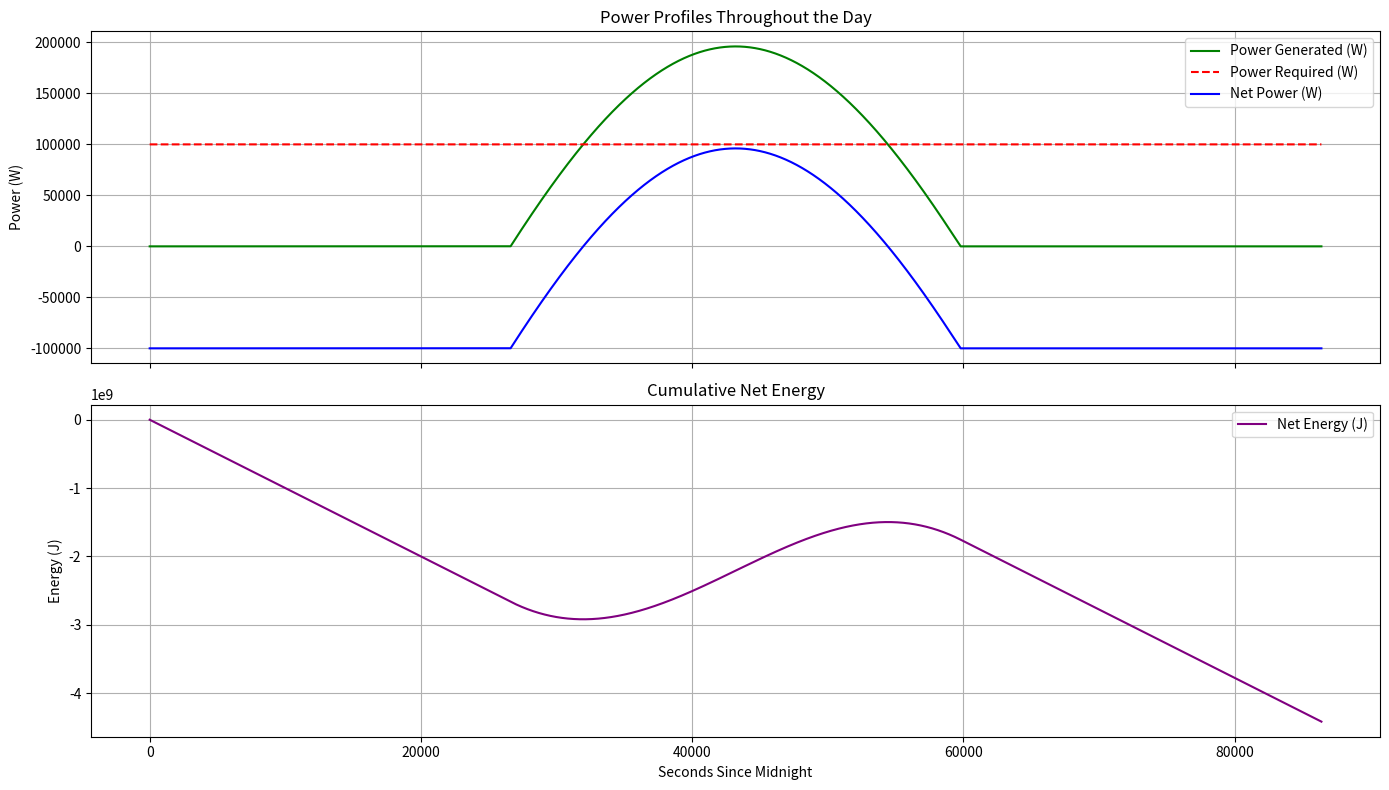

The matplotlib source for this figure:
import numpy as np
import matplotlib.pyplot as plt

class Power:
    """
    A class to model solar power generation and consumption over a day 
    based on location, date, and system parameters.
    """

    def __init__(self, latitude: float, day_of_year: int, area: float, power_required=None, max_irradiance: float = 1800, efficiency: float = 0.24):
        """
        Initialize the Power model.

        Parameters:
            latitude (float): Geographic latitude in degrees.
            day_of_year (int): Day of the year (1 to 365).
            area (float): Area of the solar panel in square meters.
            power_required (array-like or None): Required power over time (in W). Defaults to zero.
            max_irradiance (float): Max solar irradiance at noon (W/m²). Default is 1000.
            efficiency (float): Efficiency of the solar panels. Default is 0.2 (20%).
        """
        self.latitude = np.radians(latitude)
        self.day_of_year = day_of_year
        self.max_irradiance = max_irradiance
        self.efficiency = efficiency
        self.seconds_in_day = 86400
        self.seconds = np.arange(self.seconds_in_day)
        self.area = area
        self.irradiance = self._compute_irradiance() 
        self.power_required = (
            np.array(power_required) if power_required is not None
            else np.zeros(self.seconds_in_day)
        )

    def _declination(self):
        """
        Compute the solar declination angle for the given day of the year.

        Returns:
            float: Declination angle in radians.
        """
        return np.radians(23.45) * np.sin(np.radians(360 / 365 * (284 + self.day_of_year)))

    def _hour_angle(self):
        """
        Compute the solar hour angle for each second in the day.

        Returns:
            ndarray: Hour angle in radians at each second of the day.
        """
        solar_time = self.seconds / 3600  # in hours
        ha_deg = (solar_time - 12) * 15
        return np.radians(ha_deg)

    def _solar_elevation(self):
        """
        Compute the solar elevation angle throughout the day.

        Returns:
            ndarray: Solar elevation angle in radians at each second.
        """
        decl = self._declination()
        ha = self._hour_angle()
        return np.arcsin(
            np.sin(self.latitude) * np.sin(decl) +
            np.cos(self.latitude) * np.cos(decl) * np.cos(ha)
        )

    def _compute_irradiance(self):
        """
        Compute raw solar irradiance on the panel area over time.

        Returns:
            ndarray: Instantaneous power incident on the panel (in W).
        """
        elevation = self._solar_elevation()
        raw_irradiance = self.max_irradiance * np.sin(elevation)
        raw_irradiance[elevation <= 0] = 0
        return raw_irradiance * self.area

    def power_generated(self):
        """
        Compute electrical power generated by the solar panel.

        Returns:
            ndarray: Power generated (in W) at each second.
        """
        return self.irradiance * self.efficiency

    def net_power(self):
        """
        Compute the net power (generated - required) over time.

        Returns:
            ndarray: Net power (in W) at each second.
        """
        return self.power_generated() - self.power_required

    def net_energy(self):
        """
        Compute cumulative net energy over the day.

        Returns:
            ndarray: Net energy (in J) at each second (cumulative sum).
        """
        return np.cumsum(self.net_power())

    def max_surplus(self):
        """
        Get the maximum energy surplus during the day.

        Returns:
            float or None: Maximum net energy (J), or None if no surplus.
        """
        net = self.net_energy()
        return net.max() if net.max() > 0 else None

    def max_deficit(self):
        """
        Get the maximum energy deficit during the day.

        Returns:
            float or None: Minimum net energy (J), or None if no deficit.
        """
        net = self.net_energy()
        return net.min() if net.min() < 0 else None
    
    def plot_power_profiles(self):
        """
        Plot power generation, requirement, and cumulative energy over time.
        """
        seconds = self.seconds
        generated = self.power_generated()
        required = self.power_required
        net = self.net_power()
        energy = self.net_energy()

        fig, ax1 = plt.subplots(2, 1, figsize=(14, 8), sharex=True)

        # Plot power values
        ax1[0].plot(seconds, generated, label='Power Generated (W)', color='green')
        ax1[0].plot(seconds, required, label='Power Required (W)', color='red', linestyle='--')
        ax1[0].plot(seconds, net, label='Net Power (W)', color='blue')
        ax1[0].set_ylabel('Power (W)')
        ax1[0].legend()
        ax1[0].grid(True)
        ax1[0].set_title('Power Profiles Throughout the Day')

        # Plot net energy
        ax1[1].plot(seconds, energy, label='Net Energy (J)', color='purple')
        ax1[1].set_ylabel('Energy (J)')
        ax1[1].set_xlabel('Seconds Since Midnight')
        ax1[1].legend()
        ax1[1].grid(True)
        ax1[1].set_title('Cumulative Net Energy')

        plt.tight_layout()
        plt.show()


if __name__ == "__main__":
    seconds_in_day = 86400
    time = np.arange(seconds_in_day)
    #amplitude = 200  # Max power required in watts
    power_required = [100000 for i in range(86400)] # Sine wave with period of 24 hours

    power = Power(latitude=40, day_of_year=1, area=1000, power_required=power_required)

    print('Deficit: ', power.max_deficit())
    print('Surplus: ', power.max_surplus())

    power.plot_power_profiles()

